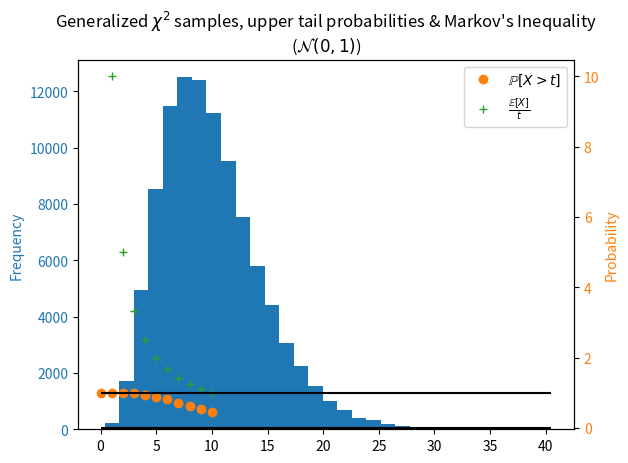

Write Python code to recreate this figure. (Note: this script raises an exception after producing the figure.)
import numpy as np 
import argparse
import matplotlib.pyplot as plt
import matplotlib.colors as mcolors
import os

# Get generalized chi_2 samples from Gaussian samples
def gaussians_to_generalized_chi_2s(gaussian_samples):
	return np.sum(np.power(gaussian_samples, 2), axis=1)

# Compute estimated probabilities for shifted and scaled generalized chi_2
def get_estimated_shifted_scaled_probabilities(unreduced_gaussian_samples, means, variances, original_quantile):
	if np.sqrt(original_quantile) -  np.linalg.norm(means, ord=2) < 0:
		return np.inf, np.inf, np.inf
	else:
		shifted_quantile = np.power(np.sqrt(original_quantile) -  np.linalg.norm(means, ord=2), 2)
		shifted_scaled_quantile = shifted_quantile / max(variances)
		shifted_samples = np.zeros(unreduced_gaussian_samples.shape)
		for index in range(len(means)):
			shifted_samples[:, index] = unreduced_gaussian_samples[:, index] - means[index]
		# Scaled chi_2 samples are generated using N(0, sigma_2) for some sigma_2
		scaled_chi_2_samples = gaussians_to_generalized_chi_2s(shifted_samples)
		estimated_shifted_probability = get_estimated_probability(scaled_chi_2_samples, shifted_quantile)
		shifted_scaled_samples = np.zeros(unreduced_gaussian_samples.shape)
		for index in range(len(variances)):
			shifted_scaled_samples[:, index] = shifted_samples[:, index] / np.sqrt(variances[index])
		chi_2_samples = gaussians_to_generalized_chi_2s(shifted_scaled_samples)
		estimated_shifted_scaled_probability = get_estimated_probability(chi_2_samples, shifted_scaled_quantile)
		return estimated_shifted_probability, estimated_shifted_scaled_probability, shifted_scaled_quantile

# Compute tail bound for standard chi_2 random variable (as in https://www.math.uni.wroc.pl/~pms/files/30.2/Article/30.2.10.pdf)
def compute_chi_2_bound(df, quantile): 
	if quantile > (df - 2) and quantile < np.inf:
		coefficient = (1.0 / np.sqrt(np.pi)) * (quantile / (quantile - df + 2))
		exponential_term = np.exp(-0.5 * (quantile - df - (df - 2) * np.log(quantile / df) + np.log(df)))
		return coefficient * exponential_term
	else:
		return np.inf

# Compute Markov bound
def compute_markov_bound(means, variances, quantile):
	expectation = np.sum(variances + np.power(means, 2))
	return np.divide(expectation, quantile)

# Sample generalized chi_2 random variable (assuming diagonal covariance in MVN)
def sample_unreduced_gaussians(means, variances, num_samples):
	unreduced_gaussian_samples = np.random.multivariate_normal(means, np.diag(variances), size=num_samples)
	return unreduced_gaussian_samples

# Get Monte Carlo estimate of probability
def get_estimated_probability(samples, quantile):
	estimated_probability = len(samples[samples >= quantile]) / len(samples)
	return estimated_probability

# Define generalized chi_2 random variable
def get_generalized_chi_2_params(gaussian_type, dimension, scaling=1):
	if gaussian_type == 'random':
		# Random means and random variances (off-center and non-unit variances)
		means = scaling * np.random.rand(dimension)
		variances = scaling * np.abs(np.random.rand(dimension))
	elif gaussian_type == 'scaled_center':
		means = np.zeros(dimension)
		variances = scaling * np.ones(dimension)
	elif gaussian_type == 'off_center':
		means = np.random.rand(dimension)
		variances = np.ones(dimension)
	else:
		means = np.zeros(dimension)
		variances = np.ones(dimension)
	return means, variances

# BB: Taken from Stack Overflow to align axes in plot
def align_yaxis(ax1, v1, ax2, v2):
    """adjust ax2 ylimit so that v2 in ax2 is aligned to v1 in ax1"""
    _, y1 = ax1.transData.transform((0, v1))
    _, y2 = ax2.transData.transform((0, v2))
    inv = ax2.transData.inverted()
    _, dy = inv.transform((0, 0)) - inv.transform((0, y1-y2))
    miny, maxy = ax2.get_ylim()
    ax2.set_ylim(miny+dy, maxy+dy)

def get_gaussian_plot_string(gaussian_type, scaling=1):
	if gaussian_type == 'random':
		return "random means in (-1, 1), random variances in [0, 1)"
	elif gaussian_type == 'scaled_center':
		return "$\mathcal{N}(0, " + "{})$".format(scaling)
	elif gaussian_type == 'off_center':
		return "random means in (-1, 1), $\sigma^2=1$"
	else: 
		return "$\mathcal{N}(0, 1)$"

def generate_markov_probability_bound_plot(quantiles, bounds, samples, estimated_probabilities, gaussian_type, scaling=1.0):

	colors = [color for color in mcolors.TABLEAU_COLORS][:3]

	bounds = np.array(bounds)
	quantiles = np.array(quantiles)

	truncated_bounds = bounds[np.where(bounds <= 10)]
	truncated_quantiles = quantiles[np.where(bounds <= 10)]

	gaussian_plot_string = get_gaussian_plot_string(gaussian_type, scaling=scaling)

	plt.clf()
	fig, ax1 = plt.subplots()

	ax1.hist(samples, bins=30, color=colors[0])
	ax1.set_ylabel('Frequency', color=colors[0])
	ax1.tick_params(axis='y', labelcolor=colors[0])

	ax2 = ax1.twinx() 
	ax2.set_ylabel('Probability', color=colors[1])  # we already handled the x-label with ax1
	ax2.plot(quantiles, estimated_probabilities, 'o', color=colors[1], label=r'$\mathbb{P}[X > t]$')
	ax2.plot(truncated_quantiles, truncated_bounds, '+', color=colors[2], label=r'$\frac{\mathbb{E}[X]}{t}$')
	ax2.tick_params(axis='y', labelcolor=colors[1])

	align_yaxis(ax1, 0, ax2, 0)

	plt.hlines(y=[0.0, 1.0], xmin=0, xmax=max(samples) + 1, color='black')
	plt.title(r"Generalized $\chi^2$ samples, upper tail probabilities & Markov's Inequality" "\n" r"({})".format(gaussian_plot_string))
	plt.legend()
	plt.savefig(os.getcwd() + "/out/vae/other_figures/bound_tightness/" + "markov_bound_{}_gaussians".format(gaussian_type), dpi=300)
	plt.clf()

def generate_chi_2_probability_bound_plot(quantiles, chi_2_bounds, markov_bounds, samples, estimated_probabilities, gaussian_type, scaling=1.0, df=None, combined=False):

	colors = [color for color in mcolors.TABLEAU_COLORS][:4]
	chi_2_bounds = np.array(chi_2_bounds)
	markov_bounds = np.array(markov_bounds)
	quantiles = np.array(quantiles)

	truncated_chi_2_quantiles = quantiles[np.where(chi_2_bounds <= 10)]
	truncated_markov_quantiles = quantiles[np.where(markov_bounds <= 10)]
	truncated_chi_2_bounds = chi_2_bounds[np.where(chi_2_bounds <= 10)]
	truncated_markov_bounds = markov_bounds[np.where(markov_bounds <= 10)]

	gaussian_plot_string = get_gaussian_plot_string(gaussian_type, scaling=scaling)

	plt.clf()
	fig, ax1 = plt.subplots()

	ax1.hist(samples, bins=30, color=colors[0])
	ax1.set_ylabel('Frequency', color=colors[0])
	ax1.tick_params(axis='y', labelcolor=colors[0])

	ax2 = ax1.twinx() 
	ax2.set_ylabel('Probability', color=colors[1])  # we already handled the x-label with ax1
	ax2.plot(quantiles, estimated_probabilities, 'o', color=colors[1], label=r'$\mathbb{P}[X > t]$')
	ax2.plot(truncated_chi_2_quantiles, truncated_chi_2_bounds, '+', color=colors[3], label=r'$\chi^2$ tail bound')
	if combined:
		ax2.plot(truncated_markov_quantiles, truncated_markov_bounds, '+', color=colors[2], label="Markov's Inequality")
	ax2.tick_params(axis='y', labelcolor=colors[1])

	align_yaxis(ax1, 0, ax2, 0)

	plt.hlines(y=[0.0, 1.0], xmin=0, xmax=max(samples) + 1, color='black')
	plt.legend()
	if combined:
		plt.title(r"Generalized $\chi^2$ samples, upper tail probabilities & tail bounds" "\n" r"({} Gaussians, {})".format(df, gaussian_plot_string))
		plt.savefig(os.getcwd() + "/out/vae/other_figures/bound_tightness/" + "combined_bounds_{}_gaussians".format(gaussian_type), dpi=300)
	else:
		plt.title(r"Generalized $\chi^2$ samples, upper tail probabilities & $\chi^2$ tail bound" "\n" r"({} Gaussians, {})".format(df, gaussian_plot_string))
		plt.savefig(os.getcwd() + "/out/vae/other_figures/bound_tightness/" + "chi_2_bound_{}_gaussians".format(gaussian_type), dpi=300)
	plt.clf()


if __name__ == "__main__":

	parser = argparse.ArgumentParser()
	parser.add_argument('--num_samples', type=int, default=int(1e5), help='number of samples used in Monte Carlo estimation of probability')
	parser.add_argument('--gaussian_type', type=str, default='standard', help='type of Gaussians used to define generalized chi^2')
	parser.add_argument('--gaussian_scaling', type=float, default=1.0, help='scaling of Gaussians used to define generalized chi^2')
	parser.add_argument('--dimension', type=int, default=10, help='dimension of multivariate Gaussian used to define generalized chi^2')
	parser.add_argument('--quantile_upper_bound', type=float, default=10.0, help='largest quantile to compute probability / bound for')
	parser.add_argument('--num_quantiles', type=int, default=10, help='number of quantiles to evaluate on')
	parser.add_argument('--verbose', type=bool, default=True, help='verbose mode (True/False)')
	parser.add_argument('--combined', type=bool, default=True, help='whether to overlay Markov and chi^2 tail bounds')
	args = parser.parse_args()

	quantiles = np.linspace(1e-3, args.quantile_upper_bound, args.num_quantiles + 1)

	print(50 * "*")
	print("Evaluating bounds...")

	means, variances = get_generalized_chi_2_params(args.gaussian_type, args.dimension, scaling=args.gaussian_scaling)
	unreduced_gaussian_samples = sample_unreduced_gaussians(means, variances, args.num_samples)
	reduced_generalized_chi_2_samples = gaussians_to_generalized_chi_2s(unreduced_gaussian_samples)

	estimated_probabilities = []
	estimated_shifted_scaled_probabilities = []
	markov_bounds = []
	chi_2_bounds = []
	for quantile in quantiles:
		estimated_probabilities.append(get_estimated_probability(reduced_generalized_chi_2_samples, quantile))
		markov_bounds.append(compute_markov_bound(means, variances, quantile))
		estimated_shifted_probability, estimated_shifted_scaled_probability, shifted_scaled_quantile = get_estimated_shifted_scaled_probabilities(unreduced_gaussian_samples, means, variances, quantile)
		estimated_shifted_scaled_probabilities.append((estimated_shifted_probability, estimated_shifted_scaled_probability))
		chi_2_bounds.append(compute_chi_2_bound(args.dimension, shifted_scaled_quantile))
	
	if args.verbose:
		estimated_shifted_probabilities = [estimated_shifted_scaled_probabilities[index][0] for index in range(len(estimated_shifted_scaled_probabilities))]
		estimated_shifted_scaled_probabilities = [estimated_shifted_scaled_probabilities[index][1] for index in range(len(estimated_shifted_scaled_probabilities))]
		print("Quantiles: {}".format(np.round(quantiles, 2)))
		print("Estimated probabilities: {}".format(np.round(estimated_probabilities, 2)))
		# Upper bound estimated probabilities is the RHS of eq. (3) in Tom's Notes of VAE Robustness Bounds
		print("Upper bound estimated probabilities: {}".format(np.round(estimated_shifted_probabilities, 2)))
		# Upper upper bound estimated probabilities is the term in (6) in Tom's Notes of VAE Robustness Bounds
		print("Upper upper bound estimated probabilities: {}".format(np.round(estimated_shifted_scaled_probabilities, 2)))
		print("Markov bounds: {}".format(np.round(markov_bounds, 2)))
		print("Chi_2 bounds: {}".format(np.round(chi_2_bounds, 2)))

	generate_markov_probability_bound_plot(quantiles, markov_bounds, reduced_generalized_chi_2_samples, estimated_probabilities, args.gaussian_type, scaling=args.gaussian_scaling)

	generate_chi_2_probability_bound_plot(quantiles, chi_2_bounds, markov_bounds, reduced_generalized_chi_2_samples, estimated_probabilities, args.gaussian_type, scaling=args.gaussian_scaling, df=args.dimension, combined=args.combined)

	print("Finished evaluating bounds...")
	print(50 * "*")
